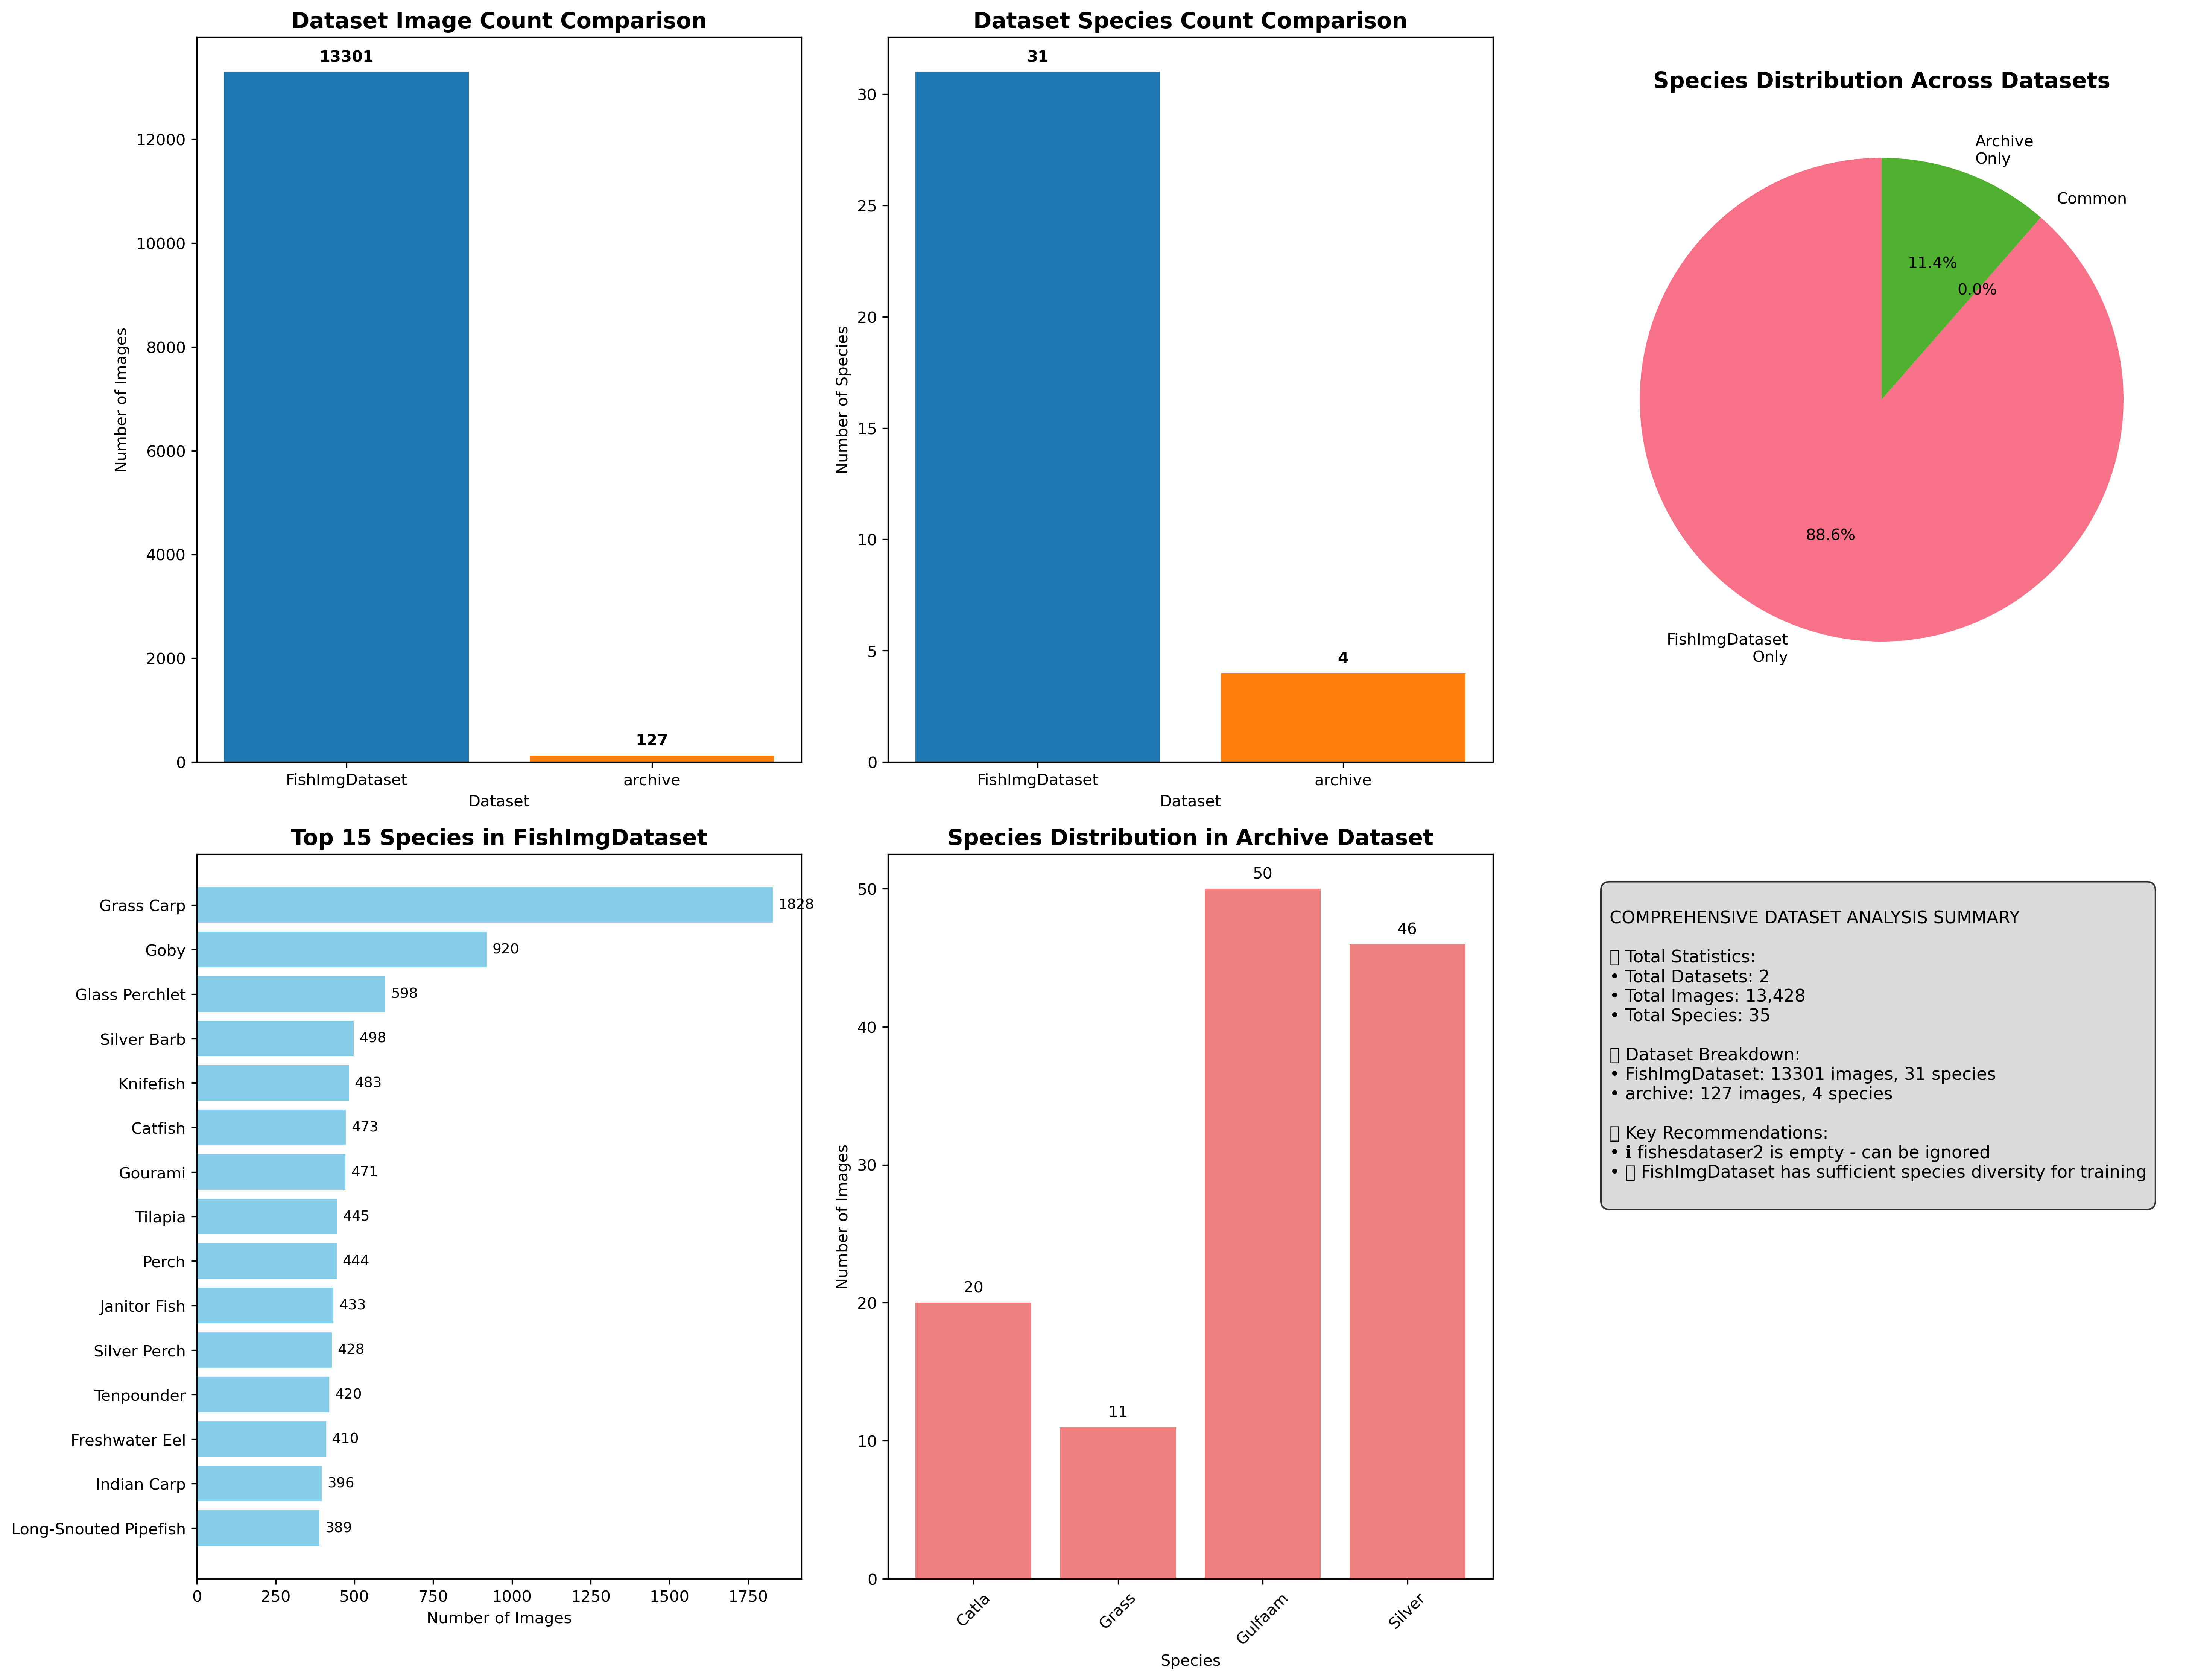

Reproduce this figure in Python.
"""
Comprehensive Dataset Analysis for Fish Species Classification
============================================================

This script analyzes all datasets in the project:
1. FishImgDataset/ - Main dataset with 31 species
2. archive/ - Additional dataset with XML annotations
3. fishesdataser2/ - Additional dataset folder

Purpose: 
- Understand complete data structure
- Count images per species across all datasets
- Identify overlap and conflicts
- Prepare for unified training
"""

import os
import json
import numpy as np
import pandas as pd
import matplotlib.pyplot as plt
import seaborn as sns
from PIL import Image
from collections import defaultdict, Counter
import xml.etree.ElementTree as ET
from pathlib import Path
import warnings
warnings.filterwarnings('ignore')

class ComprehensiveDatasetAnalyzer:
    """Analyze all fish datasets in the project"""
    
    def __init__(self, base_dir="."):
        self.base_dir = Path(base_dir)
        self.datasets = {
            'FishImgDataset': self.base_dir / 'FishImgDataset',
            'archive': self.base_dir / 'archive', 
            'fishesdataser2': self.base_dir / 'fishesdataser2'
        }
        self.results = {}
        self.unified_species = set()
        self.total_images = 0
        
    def analyze_fishimg_dataset(self):
        """Analyze the main FishImgDataset"""
        print("🔍 Analyzing FishImgDataset...")
        dataset_path = self.datasets['FishImgDataset']
        
        if not dataset_path.exists():
            print(f"❌ FishImgDataset not found at {dataset_path}")
            return
            
        analysis = {
            'type': 'classification_folders',
            'splits': {},
            'species': set(),
            'total_images': 0,
            'species_distribution': defaultdict(int)
        }
        
        # Analyze each split
        for split in ['train', 'val', 'test']:
            split_path = dataset_path / split
            if split_path.exists():
                split_analysis = self._analyze_classification_split(split_path)
                analysis['splits'][split] = split_analysis
                analysis['species'].update(split_analysis['species'])
                analysis['total_images'] += split_analysis['total_images']
                
                # Update species distribution
                for species, count in split_analysis['species_distribution'].items():
                    analysis['species_distribution'][species] += count
        
        self.results['FishImgDataset'] = analysis
        self.unified_species.update(analysis['species'])
        self.total_images += analysis['total_images']
        
        print(f"✅ FishImgDataset: {len(analysis['species'])} species, {analysis['total_images']} images")
        
    def analyze_archive_dataset(self):
        """Analyze the archive dataset with XML annotations"""
        print("🔍 Analyzing archive dataset...")
        dataset_path = self.datasets['archive']
        
        if not dataset_path.exists():
            print(f"❌ Archive dataset not found at {dataset_path}")
            return
            
        analysis = {
            'type': 'xml_annotations',
            'splits': {},
            'species': set(),
            'total_images': 0,
            'species_distribution': defaultdict(int),
            'xml_files': 0
        }
        
        # Analyze each split
        for split in ['train', 'test']:
            split_path = dataset_path / split
            if split_path.exists():
                split_analysis = self._analyze_xml_split(split_path)
                analysis['splits'][split] = split_analysis
                analysis['species'].update(split_analysis['species'])
                analysis['total_images'] += split_analysis['total_images']
                analysis['xml_files'] += split_analysis['xml_files']
                
                # Update species distribution
                for species, count in split_analysis['species_distribution'].items():
                    analysis['species_distribution'][species] += count
        
        self.results['archive'] = analysis
        self.unified_species.update(analysis['species'])
        self.total_images += analysis['total_images']
        
        print(f"✅ Archive dataset: {len(analysis['species'])} species, {analysis['total_images']} images, {analysis['xml_files']} XML files")
        
    def analyze_fishesdataser2(self):
        """Analyze fishesdataser2 dataset"""
        print("🔍 Analyzing fishesdataser2...")
        dataset_path = self.datasets['fishesdataser2']
        
        if not dataset_path.exists():
            print(f"❌ fishesdataser2 not found at {dataset_path}")
            return
            
        # Check if folder is empty
        files = list(dataset_path.glob('*'))
        if not files:
            print("⚠️ fishesdataser2 folder is empty")
            self.results['fishesdataser2'] = {
                'type': 'empty',
                'total_images': 0,
                'species': set()
            }
            return
            
        # If not empty, analyze the structure
        analysis = {
            'type': 'unknown_structure',
            'files': len(files),
            'folders': len([f for f in files if f.is_dir()]),
            'images': len([f for f in files if f.suffix.lower() in ['.jpg', '.jpeg', '.png', '.bmp']]),
            'total_images': 0,
            'species': set()
        }
        
        self.results['fishesdataser2'] = analysis
        print(f"✅ fishesdataser2: {analysis['files']} files, {analysis['folders']} folders")
        
    def _analyze_classification_split(self, split_path):
        """Analyze a classification dataset split (folders as classes)"""
        analysis = {
            'species': set(),
            'total_images': 0,
            'species_distribution': defaultdict(int),
            'image_extensions': Counter(),
            'corrupted_images': []
        }
        
        for species_folder in split_path.iterdir():
            if species_folder.is_dir():
                species_name = species_folder.name
                analysis['species'].add(species_name)
                
                # Count images in this species folder
                image_files = list(species_folder.glob('*'))
                valid_images = 0
                
                for img_file in image_files:
                    if img_file.suffix.lower() in ['.jpg', '.jpeg', '.png', '.bmp', '.tiff']:
                        analysis['image_extensions'][img_file.suffix.lower()] += 1
                        
                        # Check if image can be opened
                        try:
                            with Image.open(img_file) as img:
                                img.verify()
                            valid_images += 1
                        except Exception:
                            analysis['corrupted_images'].append(str(img_file))
                
                analysis['species_distribution'][species_name] = valid_images
                analysis['total_images'] += valid_images
                
        return analysis
        
    def _analyze_xml_split(self, split_path):
        """Analyze a dataset split with XML annotations"""
        analysis = {
            'species': set(),
            'total_images': 0,
            'species_distribution': defaultdict(int),
            'xml_files': 0,
            'image_extensions': Counter(),
            'corrupted_images': [],
            'annotation_info': {}
        }
        
        # Get all files
        image_files = [f for f in split_path.glob('*') if f.suffix.lower() in ['.jpg', '.jpeg', '.png', '.bmp']]
        xml_files = list(split_path.glob('*.xml'))
        
        analysis['xml_files'] = len(xml_files)
        
        # Extract species from filenames (e.g., "Catla-Body (1).JPG" -> "Catla")
        for img_file in image_files:
            filename = img_file.name
            
            # Extract species name (everything before the first '-' or '(' )
            if '-' in filename:
                species_name = filename.split('-')[0]
            elif '(' in filename:
                species_name = filename.split('(')[0].strip()
            else:
                species_name = img_file.stem
                
            analysis['species'].add(species_name)
            analysis['image_extensions'][img_file.suffix.lower()] += 1
            
            # Check if image can be opened
            try:
                with Image.open(img_file) as img:
                    img.verify()
                analysis['species_distribution'][species_name] += 1
                analysis['total_images'] += 1
            except Exception:
                analysis['corrupted_images'].append(str(img_file))
                
        return analysis
        
    def generate_unified_analysis(self):
        """Generate unified analysis across all datasets"""
        print("\n📊 Generating unified analysis...")
        
        unified_analysis = {
            'total_datasets': len([k for k, v in self.results.items() if v.get('total_images', 0) > 0]),
            'total_images': self.total_images,
            'total_species': len(self.unified_species),
            'species_list': sorted(list(self.unified_species)),
            'dataset_comparison': {},
            'species_overlap': {},
            'recommendations': []
        }
        
        # Compare datasets
        for dataset_name, dataset_info in self.results.items():
            if dataset_info.get('total_images', 0) > 0:
                unified_analysis['dataset_comparison'][dataset_name] = {
                    'images': dataset_info['total_images'],
                    'species': len(dataset_info.get('species', set())),
                    'type': dataset_info['type']
                }
        
        # Find species overlap
        fishimg_species = self.results.get('FishImgDataset', {}).get('species', set())
        archive_species = self.results.get('archive', {}).get('species', set())
        
        unified_analysis['species_overlap'] = {
            'fishimg_only': list(fishimg_species - archive_species),
            'archive_only': list(archive_species - fishimg_species),
            'common': list(fishimg_species & archive_species)
        }
        
        # Generate recommendations
        recommendations = []
        
        if len(fishimg_species) > 0 and len(archive_species) > 0:
            if len(unified_analysis['species_overlap']['common']) > 0:
                recommendations.append("⚠️ Species overlap detected between FishImgDataset and archive")
                recommendations.append("💡 Consider merging common species or keeping datasets separate")
        
        if self.results.get('fishesdataser2', {}).get('type') == 'empty':
            recommendations.append("ℹ️ fishesdataser2 is empty - can be ignored")
        
        if len(fishimg_species) >= 20:
            recommendations.append("✅ FishImgDataset has sufficient species diversity for training")
        else:
            recommendations.append("⚠️ Consider augmenting FishImgDataset with archive data")
            
        unified_analysis['recommendations'] = recommendations
        
        return unified_analysis
        
    def create_visualizations(self, unified_analysis):
        """Create comprehensive visualizations"""
        print("📈 Creating visualizations...")
        
        # Setup the plot style
        plt.style.use('default')
        sns.set_palette("husl")
        
        # Create a comprehensive figure
        fig = plt.figure(figsize=(20, 15))
        
        # 1. Dataset comparison
        ax1 = plt.subplot(2, 3, 1)
        datasets = list(unified_analysis['dataset_comparison'].keys())
        images = [unified_analysis['dataset_comparison'][d]['images'] for d in datasets]
        colors = ['#1f77b4', '#ff7f0e', '#2ca02c'][:len(datasets)]
        
        bars = ax1.bar(datasets, images, color=colors)
        ax1.set_title('Dataset Image Count Comparison', fontsize=14, fontweight='bold')
        ax1.set_ylabel('Number of Images')
        ax1.set_xlabel('Dataset')
        
        # Add value labels on bars
        for bar, value in zip(bars, images):
            ax1.text(bar.get_x() + bar.get_width()/2, bar.get_height() + max(images)*0.01,
                    str(value), ha='center', va='bottom', fontweight='bold')
        
        # 2. Species count comparison
        ax2 = plt.subplot(2, 3, 2)
        species_counts = [unified_analysis['dataset_comparison'][d]['species'] for d in datasets]
        bars2 = ax2.bar(datasets, species_counts, color=colors)
        ax2.set_title('Dataset Species Count Comparison', fontsize=14, fontweight='bold')
        ax2.set_ylabel('Number of Species')
        ax2.set_xlabel('Dataset')
        
        # Add value labels
        for bar, value in zip(bars2, species_counts):
            ax2.text(bar.get_x() + bar.get_width()/2, bar.get_height() + max(species_counts)*0.01,
                    str(value), ha='center', va='bottom', fontweight='bold')
        
        # 3. Species overlap (if applicable)
        if 'archive' in unified_analysis['dataset_comparison'] and 'FishImgDataset' in unified_analysis['dataset_comparison']:
            ax3 = plt.subplot(2, 3, 3)
            overlap_data = unified_analysis['species_overlap']
            categories = ['FishImgDataset\nOnly', 'Common', 'Archive\nOnly']
            values = [len(overlap_data['fishimg_only']), len(overlap_data['common']), len(overlap_data['archive_only'])]
            
            wedges, texts, autotexts = ax3.pie(values, labels=categories, autopct='%1.1f%%', startangle=90)
            ax3.set_title('Species Distribution Across Datasets', fontsize=14, fontweight='bold')
        
        # 4. FishImgDataset species distribution (if available)
        if 'FishImgDataset' in self.results and 'species_distribution' in self.results['FishImgDataset']:
            ax4 = plt.subplot(2, 3, 4)
            species_dist = dict(self.results['FishImgDataset']['species_distribution'])
            
            if len(species_dist) > 0:
                # Get top 15 species for better visualization
                sorted_species = sorted(species_dist.items(), key=lambda x: x[1], reverse=True)[:15]
                species_names = [s[0] for s in sorted_species]
                species_counts = [s[1] for s in sorted_species]
                
                bars4 = ax4.barh(range(len(species_names)), species_counts, color='skyblue')
                ax4.set_yticks(range(len(species_names)))
                ax4.set_yticklabels(species_names, fontsize=10)
                ax4.set_xlabel('Number of Images')
                ax4.set_title('Top 15 Species in FishImgDataset', fontsize=14, fontweight='bold')
                ax4.invert_yaxis()
                
                # Add value labels
                for i, (bar, value) in enumerate(zip(bars4, species_counts)):
                    ax4.text(bar.get_width() + max(species_counts)*0.01, bar.get_y() + bar.get_height()/2,
                            str(value), va='center', fontsize=9)
        
        # 5. Archive dataset species distribution (if available)
        if 'archive' in self.results and 'species_distribution' in self.results['archive']:
            ax5 = plt.subplot(2, 3, 5)
            archive_dist = dict(self.results['archive']['species_distribution'])
            
            if len(archive_dist) > 0:
                species_names = list(archive_dist.keys())
                species_counts = list(archive_dist.values())
                
                bars5 = ax5.bar(species_names, species_counts, color='lightcoral')
                ax5.set_title('Species Distribution in Archive Dataset', fontsize=14, fontweight='bold')
                ax5.set_ylabel('Number of Images')
                ax5.set_xlabel('Species')
                ax5.tick_params(axis='x', rotation=45)
                
                # Add value labels
                for bar, value in zip(bars5, species_counts):
                    ax5.text(bar.get_x() + bar.get_width()/2, bar.get_height() + max(species_counts)*0.01,
                            str(value), ha='center', va='bottom', fontsize=10)
        
        # 6. Summary statistics
        ax6 = plt.subplot(2, 3, 6)
        ax6.axis('off')
        
        summary_text = f"""
COMPREHENSIVE DATASET ANALYSIS SUMMARY

📊 Total Statistics:
• Total Datasets: {unified_analysis['total_datasets']}
• Total Images: {unified_analysis['total_images']:,}
• Total Species: {unified_analysis['total_species']}

📁 Dataset Breakdown:
"""
        
        for dataset, info in unified_analysis['dataset_comparison'].items():
            summary_text += f"• {dataset}: {info['images']} images, {info['species']} species\n"
        
        if unified_analysis['recommendations']:
            summary_text += f"\n💡 Key Recommendations:\n"
            for rec in unified_analysis['recommendations'][:3]:  # Show top 3
                summary_text += f"• {rec}\n"
        
        ax6.text(0.05, 0.95, summary_text, transform=ax6.transAxes, fontsize=11,
                verticalalignment='top', bbox=dict(boxstyle="round,pad=0.5", facecolor="lightgray", alpha=0.8))
        
        plt.tight_layout()
        plt.savefig('comprehensive_dataset_analysis.png', dpi=300, bbox_inches='tight')
        print("✅ Visualization saved as 'comprehensive_dataset_analysis.png'")
        
        return fig
        
    def save_results(self, unified_analysis):
        """Save comprehensive analysis results"""
        print("💾 Saving analysis results...")
        
        # Create detailed text report
        with open('comprehensive_dataset_analysis_report.txt', 'w', encoding='utf-8') as f:
            f.write("COMPREHENSIVE FISH DATASET ANALYSIS REPORT\n")
            f.write("=" * 50 + "\n\n")
            
            f.write(f"Analysis Date: {pd.Timestamp.now().strftime('%Y-%m-%d %H:%M:%S')}\n\n")
            
            f.write("OVERVIEW\n")
            f.write("-" * 20 + "\n")
            f.write(f"Total Datasets Analyzed: {unified_analysis['total_datasets']}\n")
            f.write(f"Total Images: {unified_analysis['total_images']:,}\n")
            f.write(f"Total Unique Species: {unified_analysis['total_species']}\n\n")
            
            f.write("DATASET DETAILS\n")
            f.write("-" * 20 + "\n")
            for dataset_name, dataset_info in self.results.items():
                f.write(f"\n{dataset_name.upper()}:\n")
                f.write(f"  Type: {dataset_info.get('type', 'Unknown')}\n")
                f.write(f"  Images: {dataset_info.get('total_images', 0)}\n")
                f.write(f"  Species: {len(dataset_info.get('species', set()))}\n")
                
                if 'splits' in dataset_info:
                    f.write(f"  Splits: {', '.join(dataset_info['splits'].keys())}\n")
                
                if dataset_info.get('species_distribution'):
                    f.write(f"  Species Distribution:\n")
                    for species, count in sorted(dataset_info['species_distribution'].items()):
                        f.write(f"    - {species}: {count} images\n")
            
            if unified_analysis.get('species_overlap'):
                f.write(f"\nSPECIES OVERLAP ANALYSIS\n")
                f.write("-" * 20 + "\n")
                overlap = unified_analysis['species_overlap']
                f.write(f"FishImgDataset only: {len(overlap['fishimg_only'])} species\n")
                f.write(f"Archive only: {len(overlap['archive_only'])} species\n")
                f.write(f"Common species: {len(overlap['common'])} species\n")
                
                if overlap['common']:
                    f.write(f"\nCommon species: {', '.join(overlap['common'])}\n")
            
            f.write(f"\nRECOMMENDATIONS\n")
            f.write("-" * 20 + "\n")
            for rec in unified_analysis['recommendations']:
                f.write(f"• {rec}\n")
            
            f.write(f"\nALL SPECIES IDENTIFIED\n")
            f.write("-" * 20 + "\n")
            for i, species in enumerate(sorted(unified_analysis['species_list']), 1):
                f.write(f"{i:2d}. {species}\n")
        
        # Create summary JSON (simplified)
        summary_json = {
            'analysis_date': pd.Timestamp.now().isoformat(),
            'total_datasets': unified_analysis['total_datasets'],
            'total_images': unified_analysis['total_images'],
            'total_species': unified_analysis['total_species'],
            'species_list': unified_analysis['species_list'],
            'dataset_summary': {}
        }
        
        for dataset_name, dataset_info in self.results.items():
            summary_json['dataset_summary'][dataset_name] = {
                'type': dataset_info.get('type', 'Unknown'),
                'images': dataset_info.get('total_images', 0),
                'species_count': len(dataset_info.get('species', set())),
                'species_list': list(dataset_info.get('species', set()))
            }
        
        with open('comprehensive_dataset_summary.json', 'w') as f:
            json.dump(summary_json, f, indent=2)
        
        print("✅ Results saved to:")
        print("   - comprehensive_dataset_analysis_report.txt")
        print("   - comprehensive_dataset_summary.json")
        
    def run_complete_analysis(self):
        """Run the complete analysis workflow"""
        print("🚀 Starting comprehensive dataset analysis...\n")
        
        # Analyze each dataset
        self.analyze_fishimg_dataset()
        self.analyze_archive_dataset()
        self.analyze_fishesdataser2()
        
        # Generate unified analysis
        unified_analysis = self.generate_unified_analysis()
        
        # Create visualizations
        self.create_visualizations(unified_analysis)
        
        # Save results
        self.save_results(unified_analysis)
        
        print(f"\n🎉 Analysis complete!")
        print(f"📈 Found {unified_analysis['total_species']} unique species across {unified_analysis['total_datasets']} datasets")
        print(f"📷 Total images: {unified_analysis['total_images']:,}")
        
        return unified_analysis

def main():
    """Main execution function"""
    analyzer = ComprehensiveDatasetAnalyzer()
    results = analyzer.run_complete_analysis()
    
    print("\n" + "="*60)
    print("COMPREHENSIVE DATASET ANALYSIS COMPLETED")
    print("="*60)
    
    return results

if __name__ == "__main__":
    results = main()